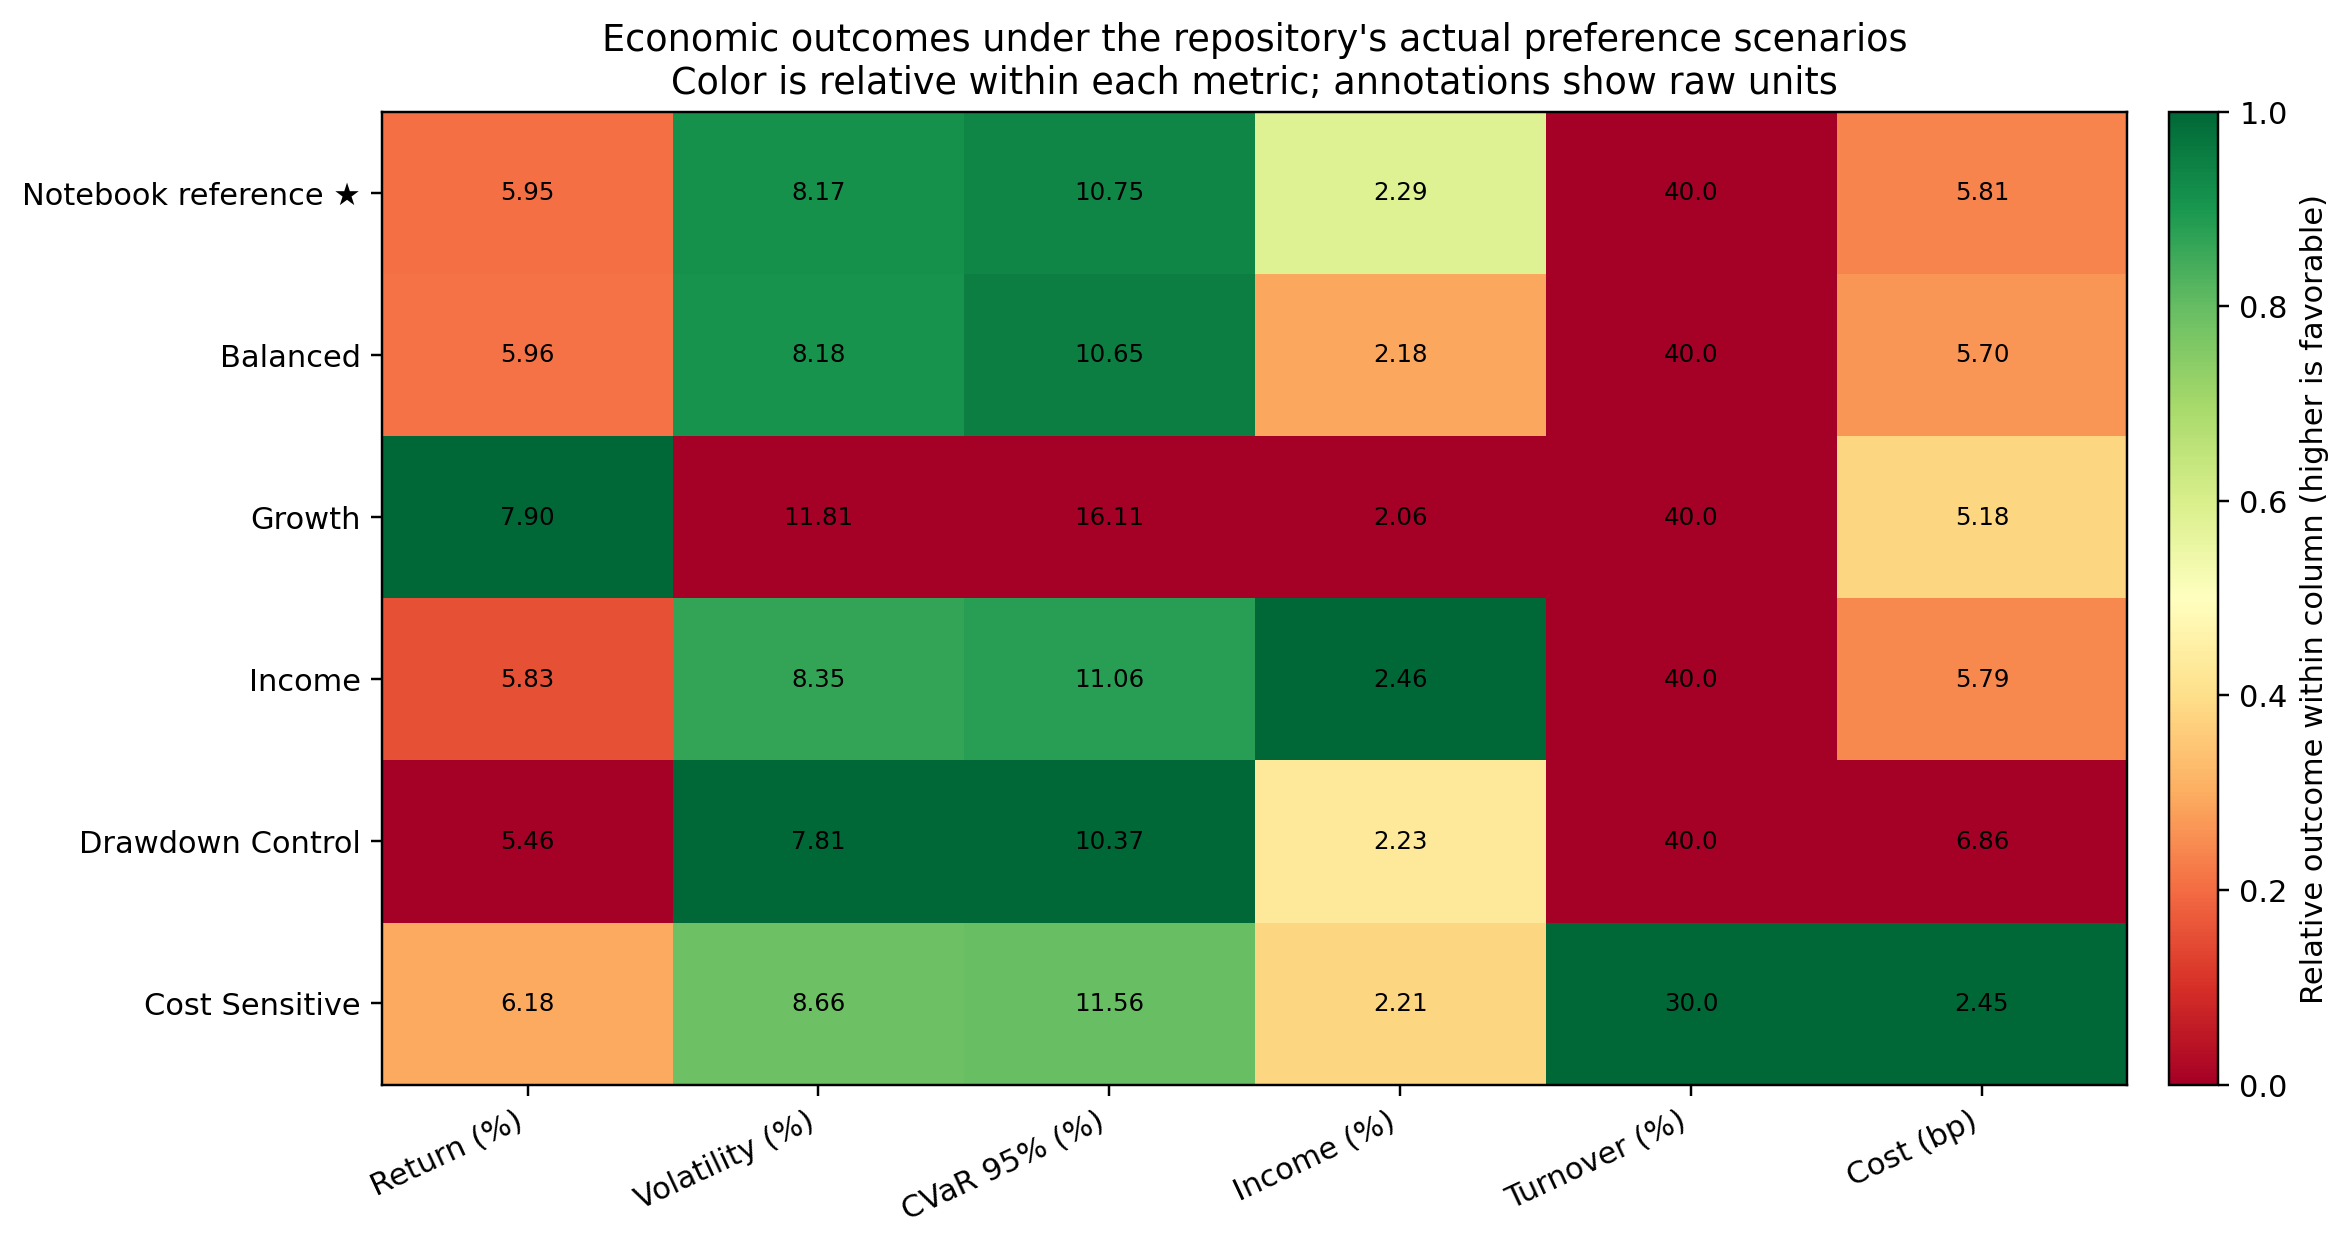

Values plotted in this chart, from the file beside it:
experiment_kind, parameter, coefficient, profile, repetition, universe_seed, backend, lambda_return, lambda_risk, lambda_income, lambda_cost, objective_under_own_preferences, risk_term, return_term, income_term, cost_term, expected_return, volatility, variance, income_yield, turnover, transaction_cost, heldout_cvar_95, allocation_l1_from_current
repository_profile, profile, , notebook_reference, 0, 20260802, osqp, 1.0, 5.0, 0.5, 1.0, -0.03469, 0.03511, -0.06051, -0.009981, 0.0006914, 0.06051, 0.0838, 0.007022, 0.01996, 0.4, 0.0006914, 0.1125, 0.4
repository_profile, profile, , preset_balanced, 0, 20260802, osqp, 1.0, 5.0, 0.0, 1.0, -0.02507, 0.03388, -0.05966, -0.0, 0.0007109, 0.05966, 0.08231, 0.006776, 0.0188, 0.4, 0.0007109, 0.1105, 0.4
repository_profile, profile, , preset_growth, 0, 20260802, osqp, 2.0, 3.0, 0.0, 0.5, -0.1177, 0.04242, -0.1604, -0.0, 0.0003279, 0.08022, 0.1189, 0.01414, 0.02163, 0.4, 0.0006558, 0.1655, 0.4
repository_profile, profile, , preset_income, 0, 20260802, osqp, 0.5, 4.0, 2.0, 1.0, -0.04249, 0.03295, -0.03203, -0.04396, 0.0005458, 0.06406, 0.09076, 0.008237, 0.02198, 0.4, 0.0005458, 0.1232, 0.4
repository_profile, profile, , preset_drawdown_control, 0, 20260802, osqp, 0.5, 15.0, 0.0, 1.0, 0.06491, 0.09149, -0.02728, -0.0, 0.000696, 0.05456, 0.0781, 0.006099, 0.01667, 0.4, 0.000696, 0.1064, 0.4
repository_profile, profile, , preset_cost_sensitive, 0, 20260802, osqp, 1.0, 5.0, 0.0, 10.0, -0.01986, 0.03947, -0.06232, -0.0, 0.002983, 0.06232, 0.08885, 0.007895, 0.01941, 0.2377, 0.0002983, 0.1211, 0.2377
repository_profile, profile, , notebook_reference, 1, 20320803, osqp, 1.0, 5.0, 0.5, 1.0, -0.03677, 0.03126, -0.05655, -0.01207, 0.0005762, 0.05655, 0.07907, 0.006253, 0.02413, 0.4, 0.0005762, 0.1075, 0.4
repository_profile, profile, , preset_balanced, 1, 20320803, osqp, 1.0, 5.0, 0.0, 1.0, -0.0252, 0.03054, -0.05627, -0.0, 0.0005333, 0.05627, 0.07816, 0.006109, 0.02252, 0.4, 0.0005333, 0.1063, 0.4
repository_profile, profile, , preset_growth, 1, 20320803, osqp, 2.0, 3.0, 0.0, 0.5, -0.1092, 0.0352, -0.1447, -0.0, 0.0002591, 0.07234, 0.1083, 0.01173, 0.01924, 0.4, 0.0005182, 0.1535, 0.4
repository_profile, profile, , preset_income, 1, 20320803, osqp, 0.5, 4.0, 2.0, 1.0, -0.05177, 0.02543, -0.02827, -0.0495, 0.0005789, 0.05655, 0.07973, 0.006356, 0.02475, 0.4, 0.0005789, 0.1088, 0.4
repository_profile, profile, , preset_drawdown_control, 1, 20320803, osqp, 0.5, 15.0, 0.0, 1.0, 0.05946, 0.08578, -0.02682, -0.0, 0.0005019, 0.05364, 0.07562, 0.005719, 0.02231, 0.4, 0.0005019, 0.1032, 0.4
repository_profile, profile, , preset_cost_sensitive, 1, 20320803, osqp, 1.0, 5.0, 0.0, 10.0, -0.02193, 0.03534, -0.05919, -0.0, 0.001919, 0.05919, 0.08407, 0.007067, 0.02223, 0.3, 0.0001919, 0.1156, 0.3
repository_profile, profile, , notebook_reference, 2, 20320804, osqp, 1.0, 5.0, 0.5, 1.0, -0.03205, 0.03837, -0.05969, -0.01146, 0.0007348, 0.05969, 0.0876, 0.007674, 0.02292, 0.4, 0.0007348, 0.1202, 0.4
repository_profile, profile, , preset_balanced, 2, 20320804, osqp, 1.0, 5.0, 0.0, 1.0, -0.02094, 0.0391, -0.06082, -0.0, 0.0007722, 0.06082, 0.08843, 0.00782, 0.02176, 0.4, 0.0007722, 0.1209, 0.4
repository_profile, profile, , preset_growth, 2, 20320804, osqp, 2.0, 3.0, 0.0, 0.5, -0.1162, 0.04181, -0.1583, -0.0, 0.0003044, 0.07917, 0.1181, 0.01394, 0.02063, 0.4, 0.0006087, 0.1635, 0.4
repository_profile, profile, , preset_income, 2, 20320804, osqp, 0.5, 4.0, 2.0, 1.0, -0.04677, 0.02983, -0.02827, -0.04911, 0.000771, 0.05653, 0.08636, 0.007458, 0.02455, 0.4, 0.000771, 0.121, 0.4
repository_profile, profile, , preset_drawdown_control, 2, 20320804, osqp, 0.5, 15.0, 0.0, 1.0, 0.07812, 0.105, -0.02754, -0.0, 0.0006877, 0.05507, 0.08365, 0.006998, 0.02306, 0.4, 0.0006877, 0.117, 0.4
repository_profile, profile, , preset_cost_sensitive, 2, 20320804, osqp, 1.0, 5.0, 0.0, 10.0, -0.01541, 0.04465, -0.06252, -0.0, 0.002451, 0.06252, 0.0945, 0.008931, 0.02213, 0.1805, 0.0002451, 0.132, 0.1805
repository_profile, profile, , notebook_reference, 3, 20320805, osqp, 1.0, 5.0, 0.5, 1.0, -0.04008, 0.03195, -0.05954, -0.01304, 0.000547, 0.05954, 0.07994, 0.006391, 0.02608, 0.4, 0.000547, 0.1058, 0.4
repository_profile, profile, , preset_balanced, 3, 20320805, osqp, 1.0, 5.0, 0.0, 1.0, -0.02733, 0.03156, -0.05934, -0.0, 0.0004432, 0.05934, 0.07945, 0.006312, 0.02528, 0.4, 0.0004432, 0.1051, 0.4
repository_profile, profile, , preset_growth, 3, 20320805, osqp, 2.0, 3.0, 0.0, 0.5, -0.1122, 0.03131, -0.1437, -0.0, 0.0001984, 0.07183, 0.1022, 0.01044, 0.02362, 0.4, 0.0003967, 0.1397, 0.4
repository_profile, profile, , preset_income, 3, 20320805, osqp, 0.5, 4.0, 2.0, 1.0, -0.05868, 0.02571, -0.02914, -0.05582, 0.0005784, 0.05829, 0.08018, 0.006428, 0.02791, 0.4, 0.0005784, 0.1075, 0.4
repository_profile, profile, , preset_drawdown_control, 3, 20320805, osqp, 0.5, 15.0, 0.0, 1.0, 0.05801, 0.0844, -0.027, -0.0, 0.0006129, 0.05399, 0.07501, 0.005626, 0.02536, 0.4, 0.0006129, 0.1015, 0.4
repository_profile, profile, , preset_cost_sensitive, 3, 20320805, osqp, 1.0, 5.0, 0.0, 10.0, -0.02422, 0.03552, -0.06167, -0.0, 0.001938, 0.06167, 0.08428, 0.007103, 0.02496, 0.3, 0.0001938, 0.1131, 0.3
repository_profile, profile, , notebook_reference, 4, 20320806, osqp, 1.0, 5.0, 0.5, 1.0, -0.03593, 0.03334, -0.05938, -0.01047, 0.0005815, 0.05938, 0.08165, 0.006667, 0.02093, 0.4, 0.0005815, 0.1064, 0.4
repository_profile, profile, , preset_balanced, 4, 20320806, osqp, 1.0, 5.0, 0.0, 1.0, -0.02557, 0.03348, -0.05962, -0.0, 0.0005701, 0.05962, 0.08183, 0.006697, 0.02045, 0.4, 0.0005701, 0.1065, 0.4
repository_profile, profile, , preset_growth, 4, 20320806, osqp, 2.0, 3.0, 0.0, 0.5, -0.116, 0.04184, -0.158, -0.0, 0.0002232, 0.07902, 0.1181, 0.01395, 0.02003, 0.4, 0.0004463, 0.1611, 0.4
repository_profile, profile, , preset_income, 4, 20320806, osqp, 0.5, 4.0, 2.0, 1.0, -0.0464, 0.02789, -0.02941, -0.0455, 0.0006257, 0.05882, 0.08351, 0.006974, 0.02275, 0.4, 0.0006257, 0.1106, 0.4
repository_profile, profile, , preset_drawdown_control, 4, 20320806, osqp, 0.5, 15.0, 0.0, 1.0, 0.06658, 0.09442, -0.02853, -0.0, 0.0006862, 0.05706, 0.07934, 0.006295, 0.0203, 0.4, 0.0006862, 0.1037, 0.4
repository_profile, profile, , preset_cost_sensitive, 4, 20320806, osqp, 1.0, 5.0, 0.0, 10.0, -0.02133, 0.0375, -0.06175, -0.0, 0.002915, 0.06175, 0.08661, 0.007501, 0.01906, 0.3422, 0.0002915, 0.1144, 0.3422
